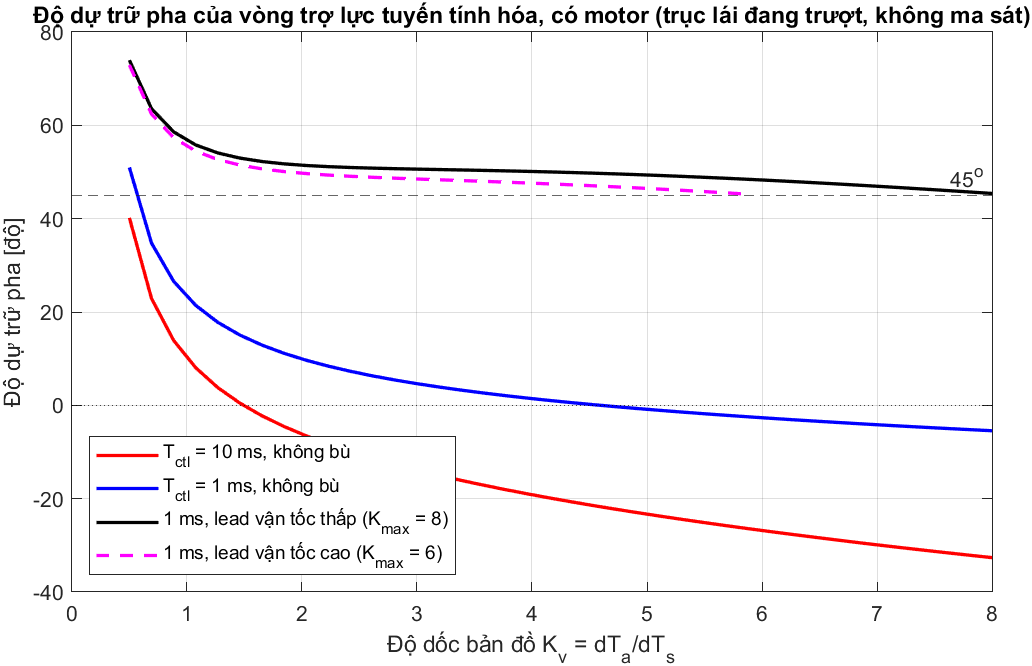

Values plotted in this chart, from the file beside it:
Kv, PM_10ms_nocomp_deg, PM_1ms_nocomp_deg, PM_1ms_lead_low_deg, PM_1ms_lead_high_deg, stable_10ms_nocomp, stable_1ms_nocomp, stable_1ms_lead_low, stable_1ms_lead_high
0.5, 40.19, 50.98, 73.96, 72.92, 1, 1, 1, 1
0.6923, 22.91, 34.77, 63.57, 62.43, 1, 1, 1, 1
0.8846, 13.91, 26.58, 58.6, 57.36, 1, 1, 1, 1
1.077, 8.052, 21.41, 55.79, 54.47, 1, 1, 1, 1
1.269, 3.786, 17.78, 54.08, 52.67, 1, 1, 1, 1
1.462, 0.4607, 15.05, 52.97, 51.48, 1, 1, 1, 1
1.654, -2.256, 12.9, 52.24, 50.67, 0, 1, 1, 1
1.846, -4.552, 11.13, 51.74, 50.09, 0, 1, 1, 1
2.038, -6.55, 9.657, 51.39, 49.66, 0, 1, 1, 1
2.231, -8.305, 8.39, 51.15, 49.34, 0, 1, 1, 1
2.423, -9.884, 7.285, 50.97, 49.08, 0, 1, 1, 1
2.615, -11.32, 6.303, 50.83, 48.86, 0, 1, 1, 1
2.808, -12.64, 5.431, 50.71, 48.67, 0, 1, 1, 1
3, -13.87, 4.642, 50.62, 48.5, 0, 1, 1, 1
3.192, -15.01, 3.922, 50.53, 48.33, 0, 1, 1, 1
3.385, -16.08, 3.259, 50.44, 48.17, 0, 1, 1, 1
3.577, -17.1, 2.647, 50.34, 48, 0, 1, 1, 1
3.769, -18.06, 2.077, 50.24, 47.83, 0, 1, 1, 1
3.962, -18.98, 1.544, 50.13, 47.64, 0, 1, 1, 1
4.154, -19.85, 1.044, 50.02, 47.45, 0, 1, 1, 1
4.346, -20.69, 0.5734, 49.89, 47.25, 0, 1, 1, 1
4.538, -21.5, 0.1278, 49.75, 47.04, 0, 1, 1, 1
4.731, -22.27, -0.2953, 49.59, 46.81, 0, 0, 1, 1
4.923, -23.02, -0.698, 49.43, 46.58, 0, 0, 1, 1
5.115, -23.75, -1.082, 49.25, 46.33, 0, 0, 1, 1
5.308, -24.45, -1.45, 49.06, 46.07, 0, 0, 1, 1
5.5, -25.13, -1.803, 48.86, 45.8, 0, 0, 1, 1
5.692, -25.8, -2.142, 48.65, 45.52, 0, 0, 1, 1
5.885, -26.44, -2.468, 48.43, 45.24, 0, 0, 1, 1
6.077, -27.07, -2.782, 48.19, NaN, 0, 0, 1, 0
6.269, -27.68, -3.086, 47.95, NaN, 0, 0, 1, 0
6.462, -28.28, -3.38, 47.7, NaN, 0, 0, 1, 0
6.654, -28.86, -3.665, 47.44, NaN, 0, 0, 1, 0
6.846, -29.45, -3.943, 47.17, NaN, 0, 0, 1, 0
7.038, -30.01, -4.21, 46.89, NaN, 0, 0, 1, 0
7.231, -30.55, -4.47, 46.61, NaN, 0, 0, 1, 0
7.423, -31.09, -4.723, 46.32, NaN, 0, 0, 1, 0
7.615, -31.61, -4.97, 46.02, NaN, 0, 0, 1, 0
7.808, -32.13, -5.21, 45.71, NaN, 0, 0, 1, 0
8, -32.64, -5.445, 45.4, NaN, 0, 0, 1, 0
